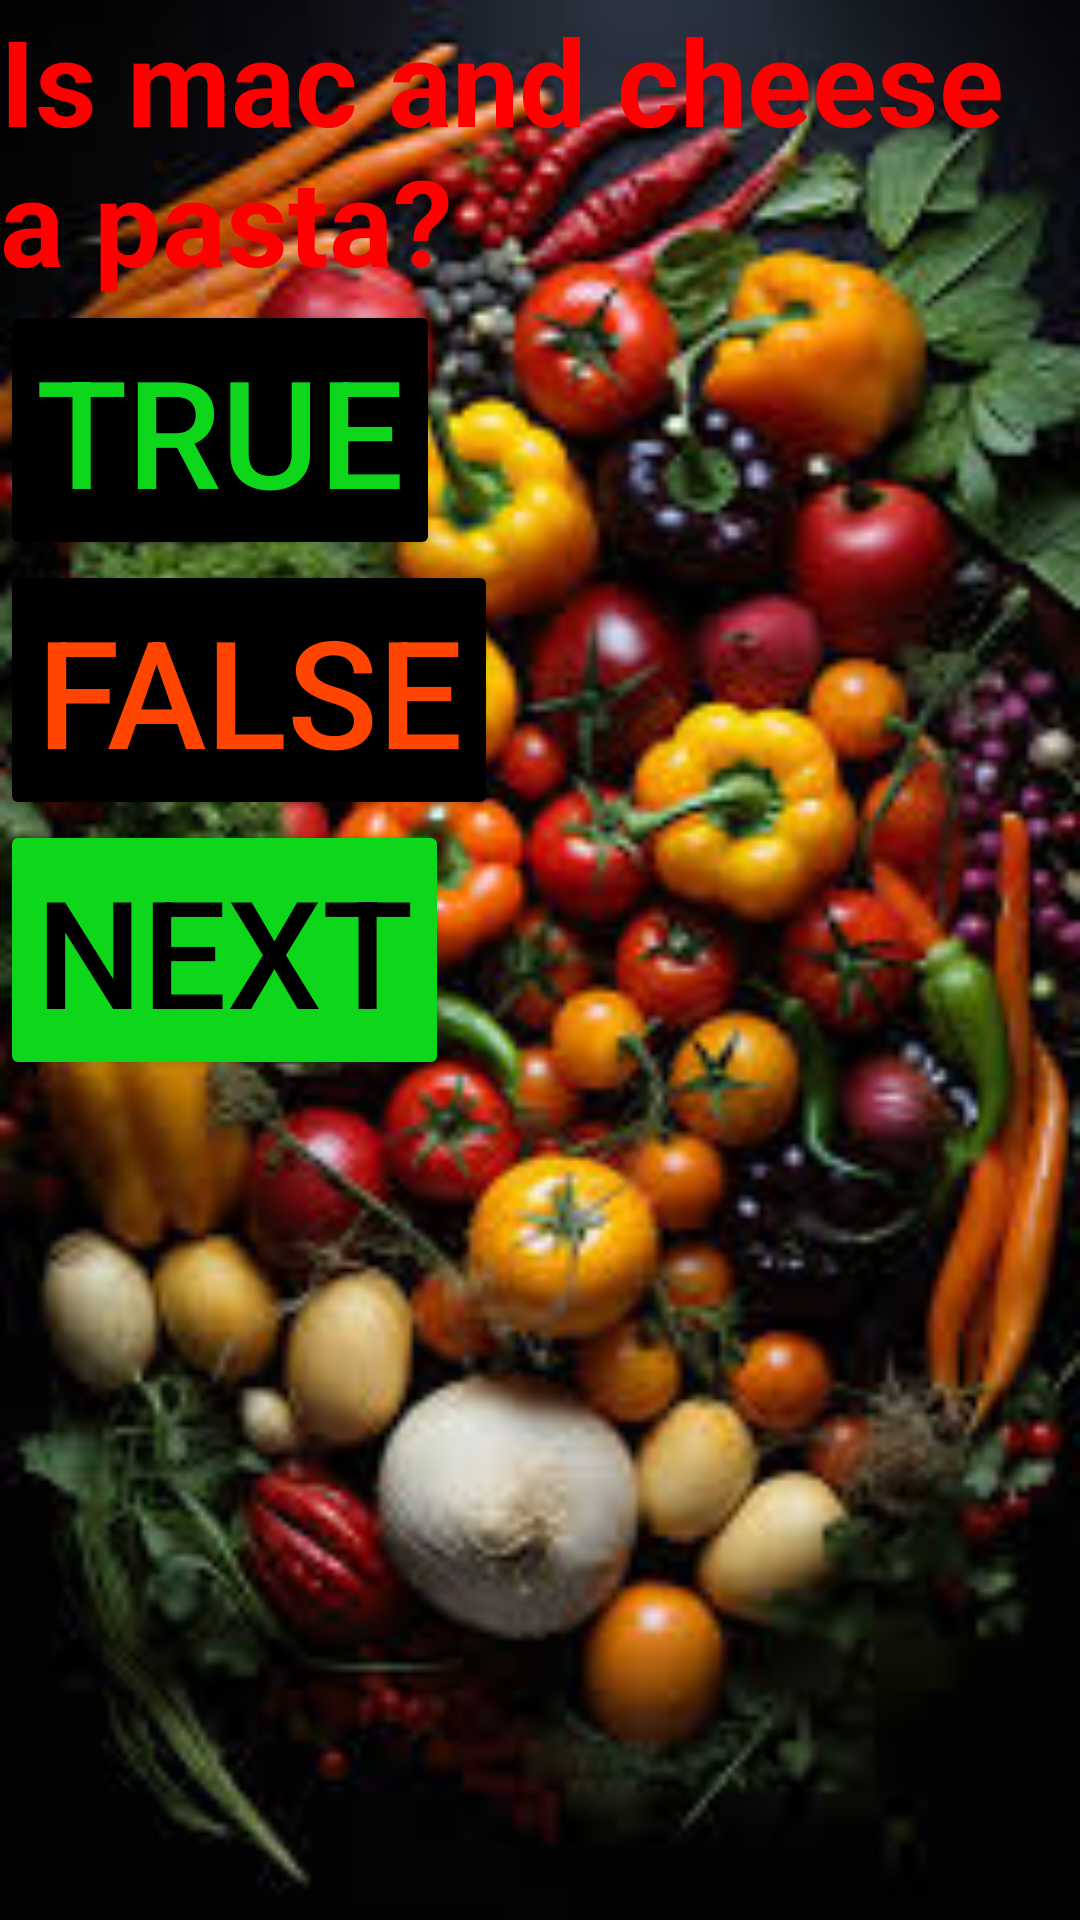

Reconstruct the res/layout file that produces this screen, plus the resources it refers to.
<!-- AndroidManifest.xml: application theme Theme.FoodQuizAppJG -->
<!-- res/layout/activity_main.xml -->
<?xml version="1.0" encoding="utf-8"?>
<LinearLayout
    android:layout_width="match_parent"
    android:layout_height="match_parent"
    android:orientation="vertical"
    android:background="@drawable/fqa3_"

    xmlns:android="http://schemas.android.com/apk/res/android">
    <TextView
        android:id="@+id/QuestionTv"
        android:layout_width="match_parent"
        android:layout_height="wrap_content"
        android:textColor="@color/red"
        android:textStyle="bold"
        android:text="Is mac and cheese a pasta?"
        android:textSize="40dp" />

    <Button
        android:layout_width="wrap_content"
        android:layout_height="wrap_content"
        android:text="True"
        android:textSize="50sp"
        android:textColor="@color/green"
        android:backgroundTint="@color/black"
        android:id="@+id/trueBTN"
        />
    <Button
        android:layout_width="wrap_content"
        android:layout_height="wrap_content"
        android:text="False"
        android:textSize="50sp"
        android:textColor="@color/orange"
        android:backgroundTint="@color/black"
        android:id="@+id/falseBTN"
        />
    <Button
        android:layout_width="wrap_content"
        android:layout_height="wrap_content"
        android:text="Next"
        android:textSize="50sp"
        android:backgroundTint="@color/green"
        android:textColor="@color/black"
        android:id="@+id/nextBTN"
        />




</LinearLayout>
<!-- resources referenced by this layout -->
<resources>
  <color name="black">#FF000000</color>
  <color name="green">#0DD61B</color>
  <color name="orange">#FF4500</color>
  <color name="red">#ff0000</color>
  <!-- drawable fqa3_: jpg bitmap (drawable, 16970 bytes) -->
  <style name="Theme.FoodQuizAppJG" parent="Base.Theme.FoodQuizAppJG" />
  <style name="Base.Theme.FoodQuizAppJG" parent="Theme.Material3.DayNight.NoActionBar">
          
          
      </style>
</resources>
